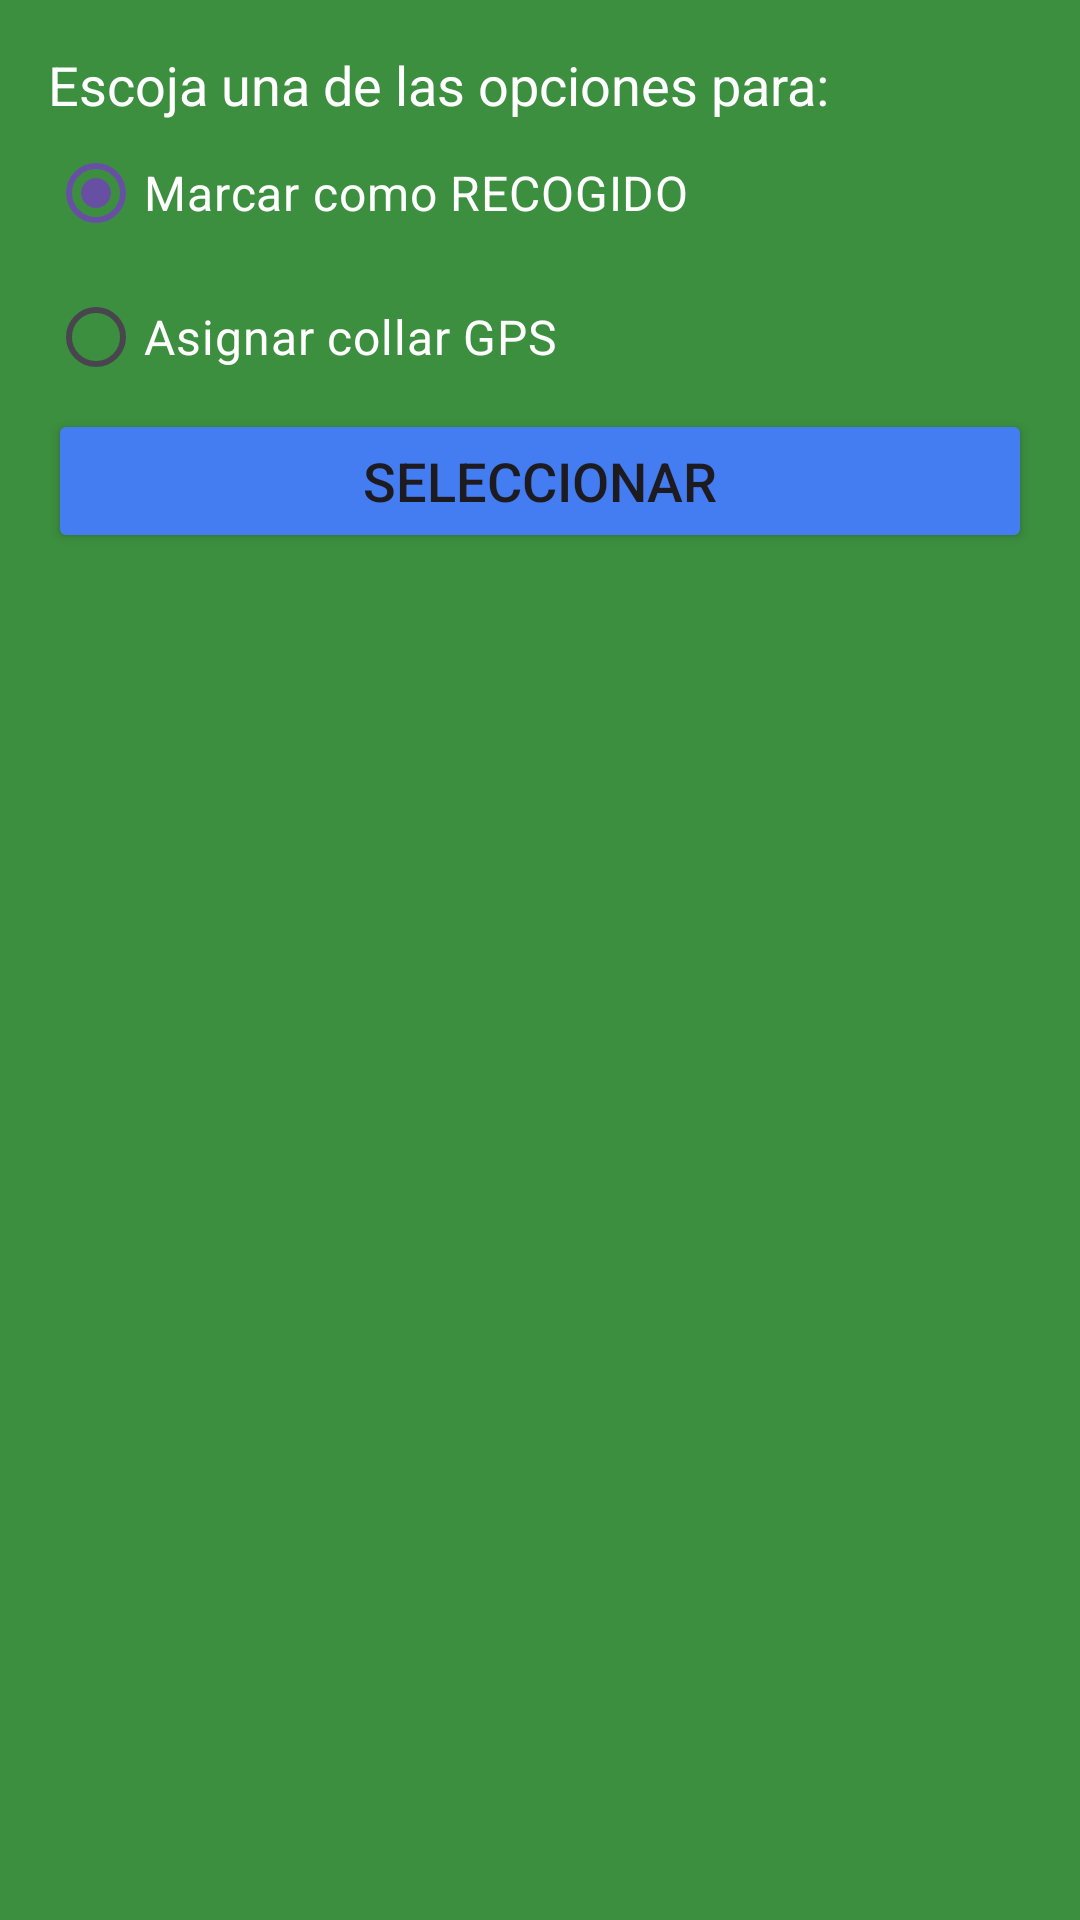

This screen was rendered from an Android layout file. Write that file and the resources it references.
<!-- AndroidManifest.xml: application theme Theme.AgendaMontera -->
<!-- res/layout/dialog_action_list_equip.xml -->
<?xml version="1.0" encoding="utf-8"?>
<LinearLayout xmlns:android="http://schemas.android.com/apk/res/android"
    android:layout_width="250dp"
    android:layout_height="wrap_content"
    android:padding="16dp"
    android:background="@color/background_dialog"
    android:orientation="vertical">

    <TextView
        android:id="@+id/tvActionLE"
        android:layout_width="match_parent"
        android:layout_height="wrap_content"
        android:backgroundTint="@color/white"
        android:hint="@string/dialog_action_info"
        android:textColor="@color/white"
        android:textColorHint="@color/white"
        android:textSize="18sp" />

    <RadioGroup
        android:id="@+id/rgActionLE"
        android:layout_width="match_parent"
        android:layout_height="wrap_content">

        <RadioButton
            android:id="@+id/rbCollected"
            android:layout_width="match_parent"
            android:layout_height="wrap_content"
            android:buttonTint="@color/dialog_action_update_name"
            android:tag="collected"
            android:text="@string/dialog_action_collected_dog"
            android:textColor="@color/white"
            android:checked="true"
            android:textSize="16sp" />

        <RadioButton
            android:id="@+id/rbAssignGps"
            android:layout_width="match_parent"
            android:layout_height="wrap_content"
            android:buttonTint="@color/dialog_action_delete"
            android:tag="gps"
            android:text="@string/dialog_action_assign_gps"
            android:textColor="@color/white"
            android:textSize="16sp" />
    </RadioGroup>

    <Button
        android:id="@+id/btnActionOptionLE"
        android:layout_width="match_parent"
        android:layout_height="wrap_content"
        android:backgroundTint="@color/dialog_action"
        android:text="@string/dialog_action"
        android:textSize="18sp" />


</LinearLayout>
<!-- resources referenced by this layout -->
<resources>
  <color name="background_dialog">#3C8F3F</color>
  <color name="dialog_action">#437DF1</color>
  <color name="dialog_action_delete">#E8053B</color>
  <color name="dialog_action_update_name">#ED644C</color>
  <color name="white">#FFFFFFFF</color>
  <string name="dialog_action">Seleccionar</string>
  <string name="dialog_action_assign_gps">Asignar collar GPS</string>
  <string name="dialog_action_collected_dog">Marcar como RECOGIDO</string>
  <string name="dialog_action_info">Escoja una de las opciones para: </string>
  <style name="Theme.AgendaMontera" parent="Base.Theme.AgendaMontera" />
  <style name="Base.Theme.AgendaMontera" parent="Theme.Material3.DayNight.NoActionBar">
          
          
      </style>
</resources>
